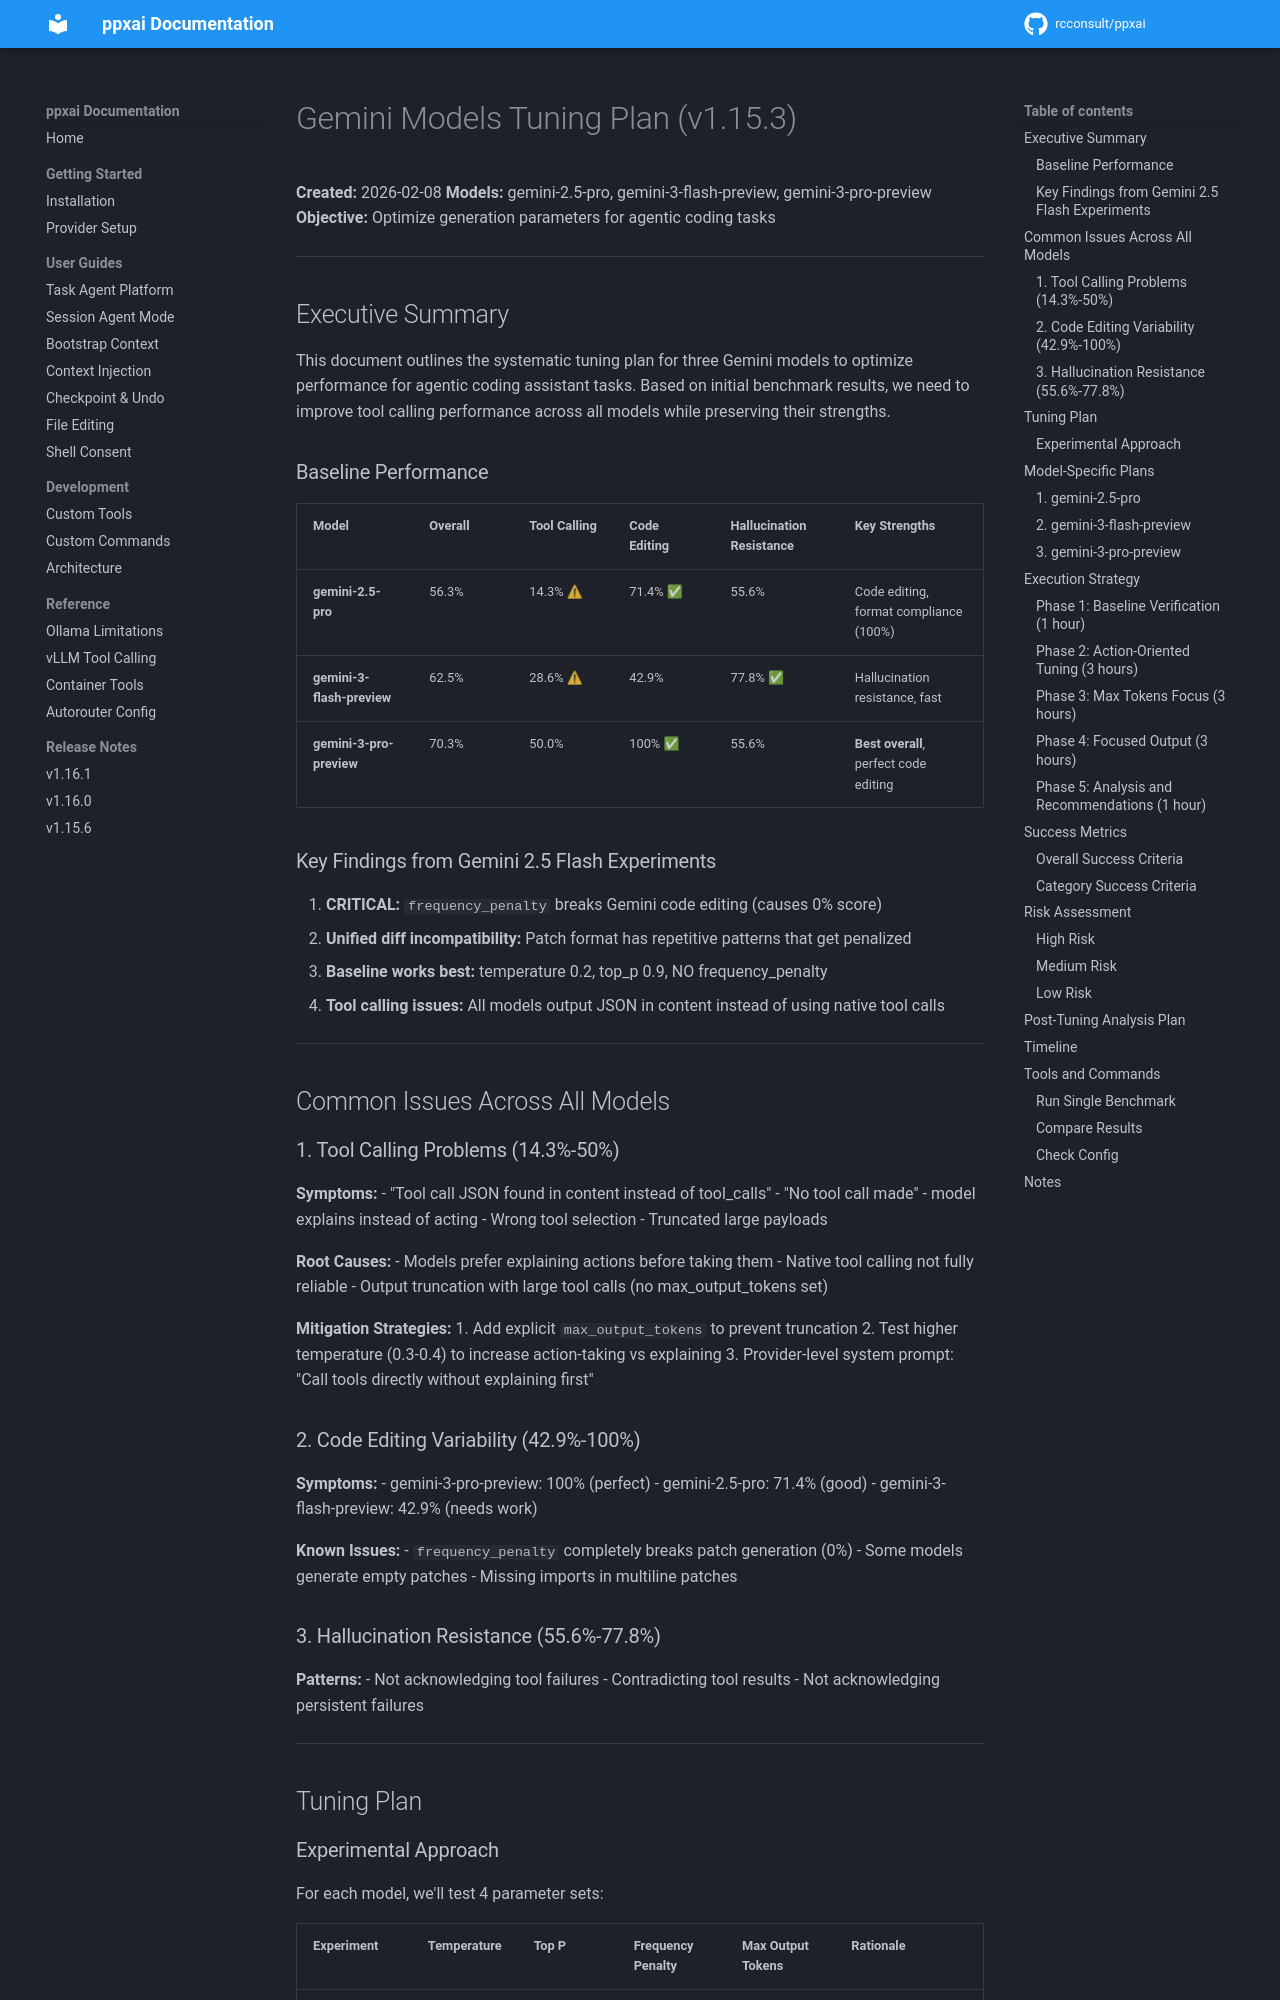

repository: rcconsult/ppxai · page: 1.19.4/archive/benchmarks/GEMINI-TUNING-PLAN/index.html · generator: mkdocs

# Gemini Models Tuning Plan (v1.15.3)

**Created:** 2026-02-08
**Models:** gemini-2.5-pro, gemini-3-flash-preview, gemini-3-pro-preview
**Objective:** Optimize generation parameters for agentic coding tasks

---

## Executive Summary

This document outlines the systematic tuning plan for three Gemini models to optimize performance for agentic coding assistant tasks. Based on initial benchmark results, we need to improve tool calling performance across all models while preserving their strengths.

### Baseline Performance

| Model | Overall | Tool Calling | Code Editing | Hallucination Resistance | Key Strengths |
|-------|---------|--------------|--------------|--------------------------|---------------|
| **gemini-2.5-pro** | 56.3% | 14.3% ⚠ | 71.4% ✅ | 55.6% | Code editing, format compliance (100%) |
| **gemini-3-flash-preview** | 62.5% | 28.6% ⚠ | 42.9% | 77.8% ✅ | Hallucination resistance, fast |
| **gemini-3-pro-preview** | 70.3% | 50.0% | 100% ✅ | 55.6% | **Best overall**, perfect code editing |

### Key Findings from Gemini 2.5 Flash Experiments

1. **CRITICAL:** `frequency_penalty` breaks Gemini code editing (causes 0% score)
2. **Unified diff incompatibility:** Patch format has repetitive patterns that get penalized
3. **Baseline works best:** temperature 0.2, top_p 0.9, NO frequency_penalty
4. **Tool calling issues:** All models output JSON in content instead of using native tool calls

---

## Common Issues Across All Models

### 1. Tool Calling Problems (14.3%-50%)

**Symptoms:**
- "Tool call JSON found in content instead of tool_calls"
- "No tool call made" - model explains instead of acting
- Wrong tool selection
- Truncated large payloads

**Root Causes:**
- Models prefer explaining actions before taking them
- Native tool calling not fully reliable
- Output truncation with large tool calls (no max_output_tokens set)

**Mitigation Strategies:**
1. Add explicit `max_output_tokens` to prevent truncation
2. Test higher temperature (0.3-0.4) to increase action-taking vs explaining
3. Provider-level system prompt: "Call tools directly without explaining first"

### 2. Code Editing Variability (42.9%-100%)

**Symptoms:**
- gemini-3-pro-preview: 100% (perfect)
- gemini-2.5-pro: 71.4% (good)
- gemini-3-flash-preview: 42.9% (needs work)

**Known Issues:**
- `frequency_penalty` completely breaks patch generation (0%)
- Some models generate empty patches
- Missing imports in multiline patches
